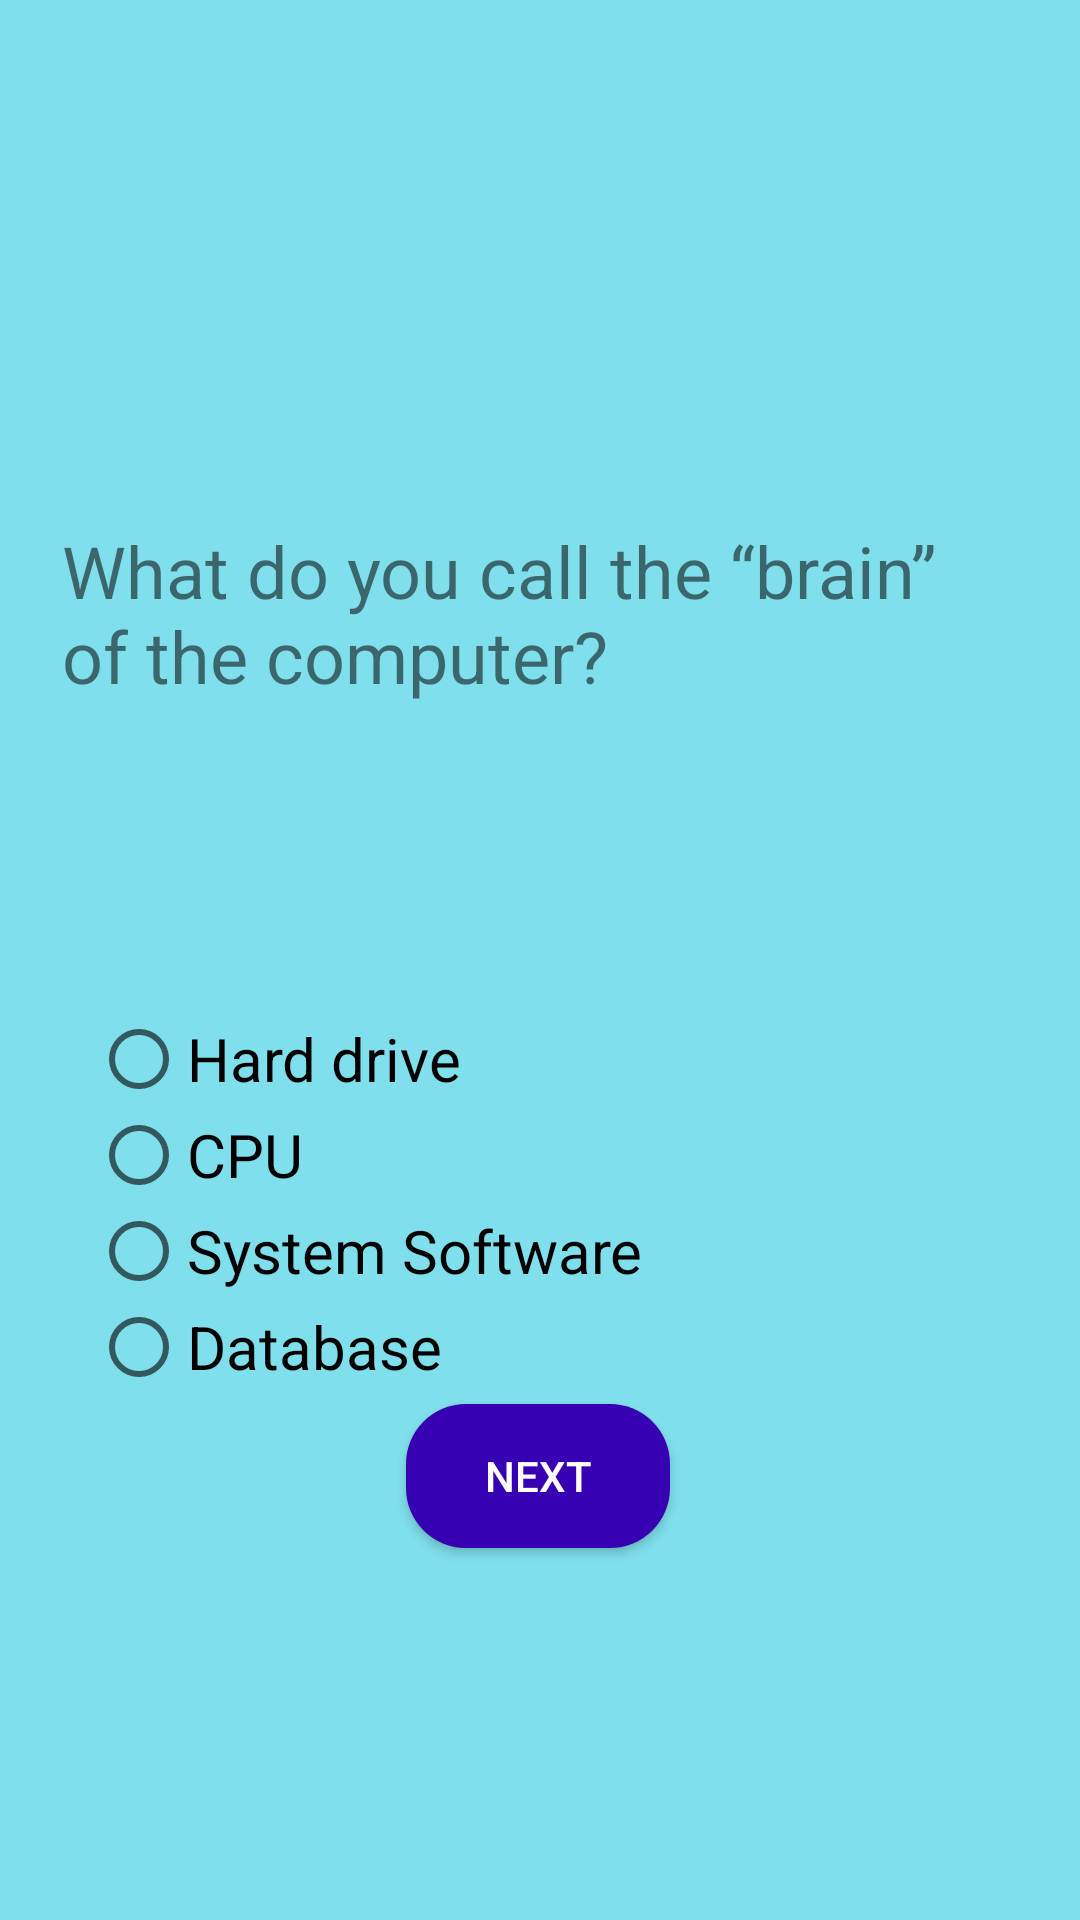

Reconstruct the res/layout file that produces this screen, plus the resources it refers to.
<!-- AndroidManifest.xml: application theme Theme.MultiPurposeApplication -->
<!-- res/layout/activity_quiz_one.xml -->
<?xml version="1.0" encoding="utf-8"?>
<androidx.constraintlayout.widget.ConstraintLayout xmlns:android="http://schemas.android.com/apk/res/android"
    xmlns:app="http://schemas.android.com/apk/res-auto"
    xmlns:tools="http://schemas.android.com/tools"
    android:layout_width="match_parent"
    android:layout_height="match_parent"
    android:background="#7FDFEC"
    tools:context=".QuizOne">

    <ImageView
        android:id="@+id/imageView11"
        android:layout_width="126dp"
        android:layout_height="110dp"
        android:layout_marginTop="52dp"
        app:layout_constraintEnd_toEndOf="parent"
        app:layout_constraintHorizontal_bias="0.498"
        app:layout_constraintStart_toStartOf="parent"
        app:layout_constraintTop_toTopOf="parent"
        app:srcCompat="@drawable/questionmark" />

    <TextView
        android:id="@+id/textView10"
        android:layout_width="319dp"
        android:layout_height="91dp"
        android:layout_marginTop="12dp"
        android:text="What do you call the “brain” of the computer?"
        android:textSize="24sp"
        app:layout_constraintEnd_toEndOf="parent"
        app:layout_constraintStart_toStartOf="parent"
        app:layout_constraintTop_toBottomOf="@+id/imageView11" />

    <RadioGroup
        android:layout_width="311dp"
        android:layout_height="166dp"
        android:layout_marginTop="72dp"
        app:layout_constraintEnd_toEndOf="parent"
        app:layout_constraintHorizontal_bias="0.62"
        app:layout_constraintStart_toStartOf="parent"
        app:layout_constraintTop_toBottomOf="@+id/textView10">

        <RadioButton
            android:id="@+id/radioButton"
            android:layout_width="match_parent"
            android:layout_height="wrap_content"
            android:text="Hard drive"
            android:textSize="20sp" />

        <RadioButton
            android:id="@+id/radioButton2"
            android:layout_width="match_parent"
            android:layout_height="wrap_content"
            android:text="CPU"
            android:textSize="20sp" />

        <RadioButton
            android:id="@+id/radioButton4"
            android:layout_width="match_parent"
            android:layout_height="wrap_content"
            android:text="System Software"
            android:textSize="20sp" />

        <RadioButton
            android:id="@+id/radioButton3"
            android:layout_width="match_parent"
            android:layout_height="wrap_content"
            android:text="Database"
            android:textSize="20sp" />

    </RadioGroup>

    <Button
        android:id="@+id/button36"
        android:layout_width="wrap_content"
        android:layout_height="wrap_content"
        android:layout_marginBottom="124dp"
        android:background="@drawable/background_button"
        android:backgroundTint="@color/purple_700"
        android:text="Next"
        android:textColor="#FFFFFF"
        app:layout_constraintBottom_toBottomOf="parent"
        app:layout_constraintEnd_toEndOf="parent"
        app:layout_constraintHorizontal_bias="0.498"
        app:layout_constraintStart_toStartOf="parent" />
</androidx.constraintlayout.widget.ConstraintLayout>
<!-- resources referenced by this layout -->
<resources>
  <!-- drawable background_button (drawable) -->
  <?xml version="1.0" encoding="utf-8"?>
  <selector xmlns:android="http://schemas.android.com/apk/res/android">
  <item>
      <shape android:shape="rectangle">
          <corners android:radius="20dp"></corners>
          <solid android:color="@color/white"></solid>
      </shape>
  </item>
  </selector>
  <style name="Theme.MultiPurposeApplication" parent="Theme.AppCompat.DayNight.NoActionBar">
          
          <item name="colorPrimary">@color/purple_500</item>
          <item name="colorPrimaryVariant">@color/purple_700</item>
          <item name="colorOnPrimary">@color/white</item>
          
          <item name="colorSecondary">@color/teal_200</item>
          <item name="colorSecondaryVariant">@color/teal_700</item>
          <item name="colorOnSecondary">@color/black</item>
          
          <item name="android:statusBarColor">?attr/colorPrimaryVariant</item>
          
      </style>
  <!-- not gathered from this repository: default colours our renderer supplied (Android Studio template values) -->
  <color name="purple_500">#FF6200EE</color>
  <color name="purple_700">#FF3700B3</color>
  <color name="teal_200">#FF03DAC5</color>
  <color name="teal_700">#FF018786</color>
  <color name="black">#FF000000</color>
  <color name="white">#FFFFFFFF</color>
</resources>
